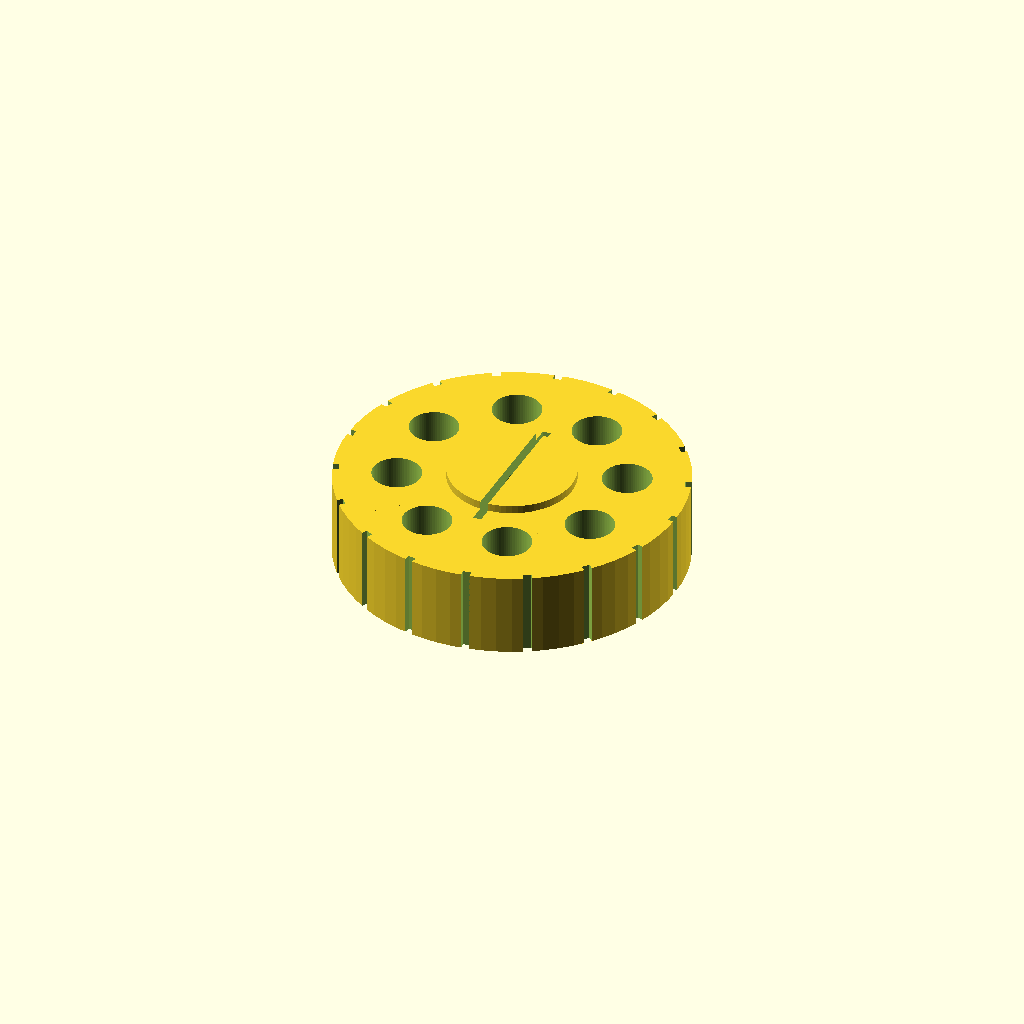
Cell 1 — every parameter at its default value.
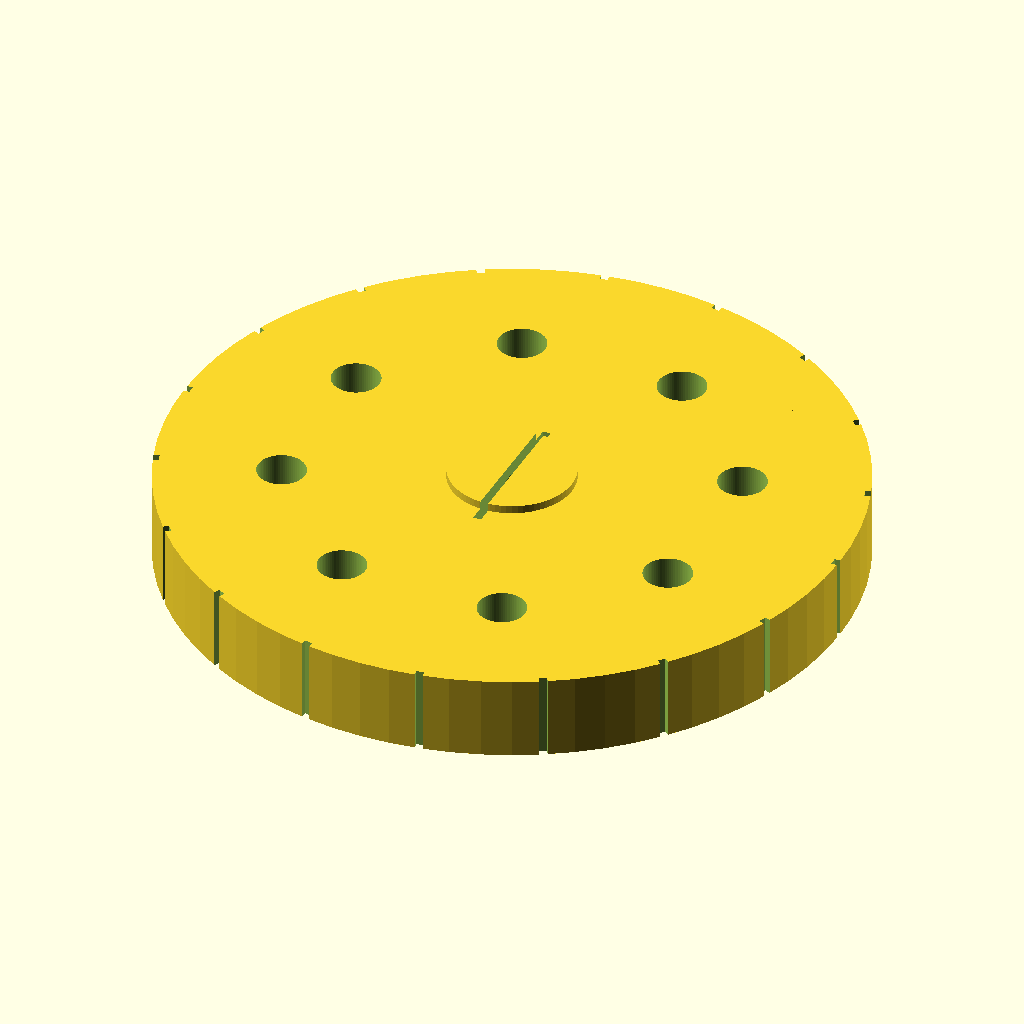
Cell 2: wheel_d = 340 (everything else at default).
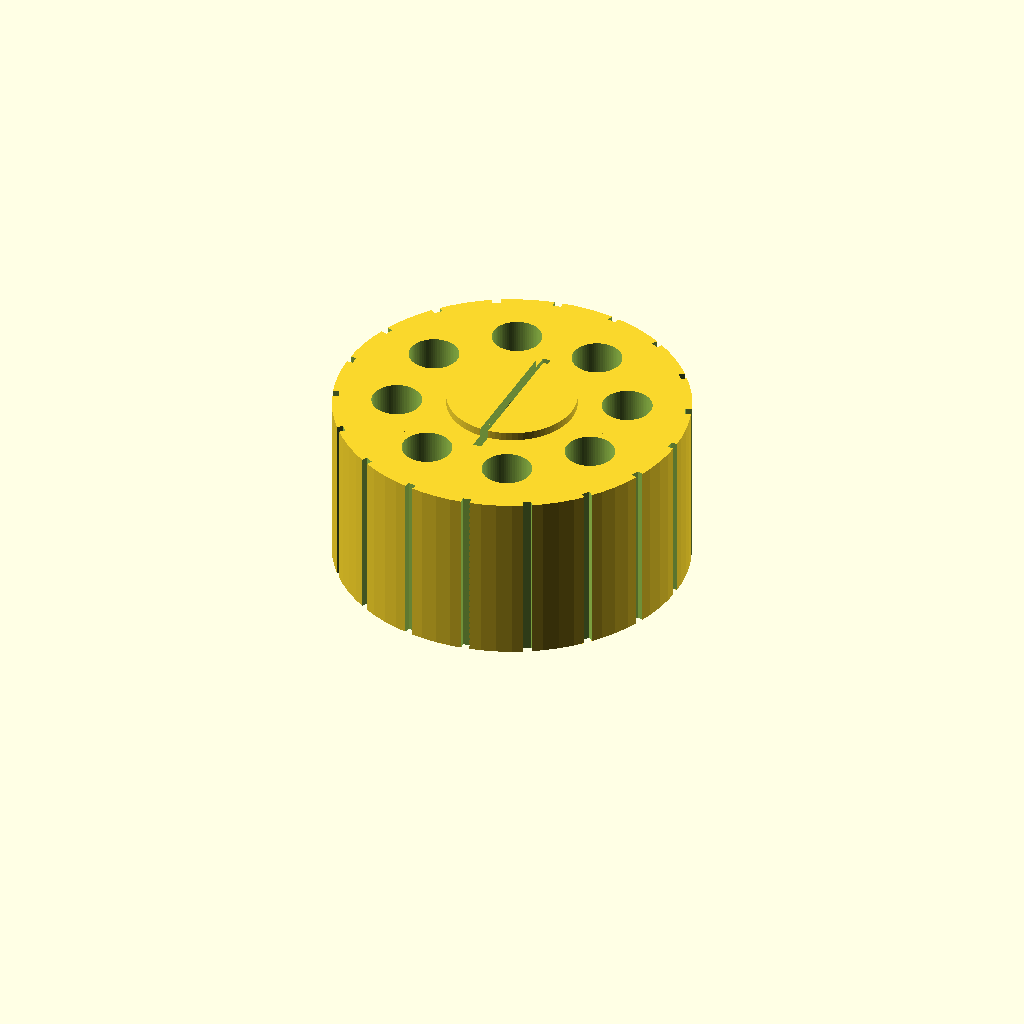
Cell 3 — wheel_w set to 84, the other parameters unchanged.
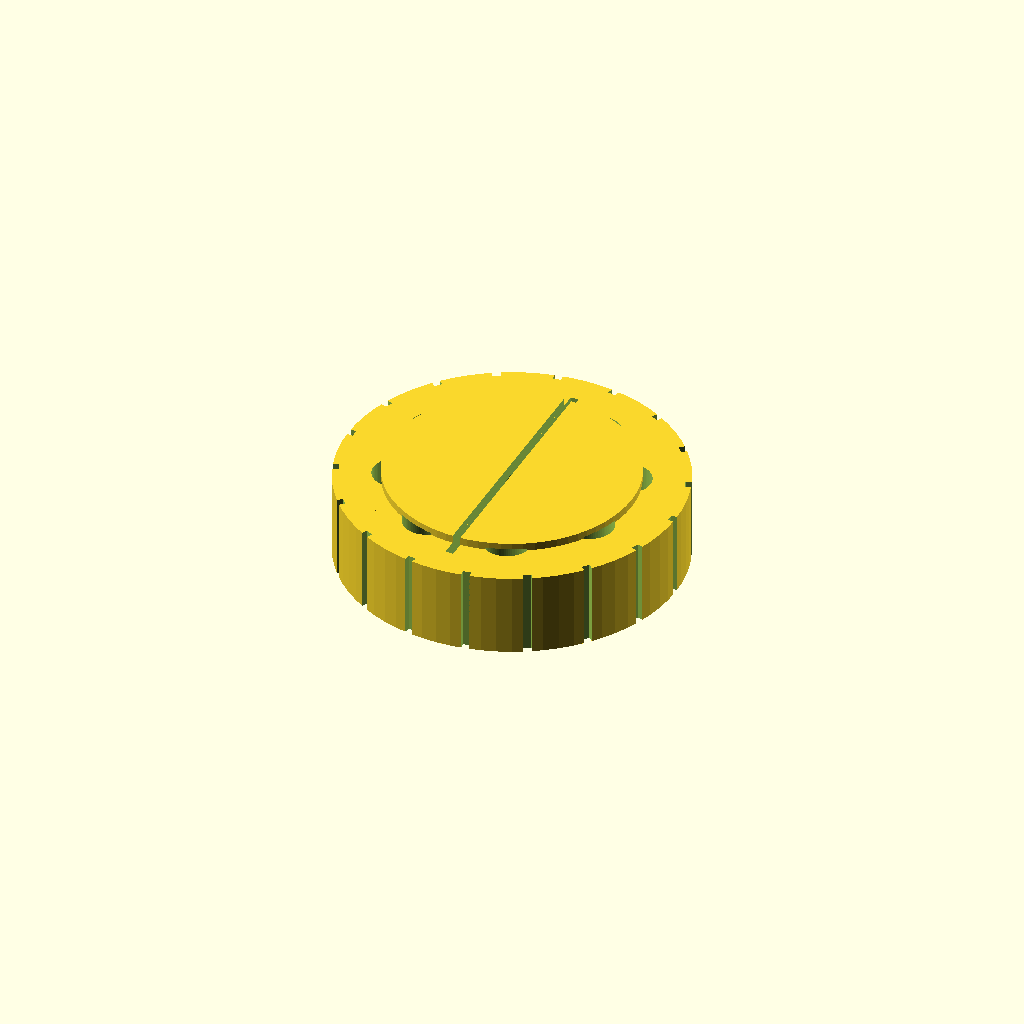
Cell 4: the same model with hub_d = 124.
One fixed orthographic camera (rotation 55°, 0°, 25°; colour scheme Cornfield) for every cell.
OpenSCAD source file cad/3d-printable-base/drive_wheel_direct_hub.scad:
include <common.scad>

// Direct-drive printed wheel.
// Print wheel core in PETG/ASA/nylon-CF.
// Print optional tire sleeve in TPU, or wrap the tread with rubber.

wheel_d = 170;
wheel_w = 42;
hub_d = 62;
bore_d = 8.2;          // motor shaft clearance; adjust to actual motor
bore_flat_depth = 1.2; // set 0 for round bore; >0 approximates D-shaft flat
clamp_gap = 4;
clamp_bolt_d = 3.4;   // M3 clearance
set_screw_d = 3.2;    // optional set screw pilot
tread_grooves = 18;

module d_shaft_bore() {
    difference() {
        cylinder(h=wheel_w + 4, d=bore_d);
        if (bore_flat_depth > 0) {
            translate([bore_d / 2 - bore_flat_depth, -bore_d, -2])
                cube([bore_d, bore_d * 2, wheel_w + 8]);
        }
    }
}

module wheel_core() {
    difference() {
        union() {
            cylinder(h=wheel_w, d=wheel_d);
            translate([0, 0, -4]) cylinder(h=wheel_w + 8, d=hub_d);

            // spokes
            for (a = [0:45:315]) {
                rotate([0, 0, a])
                    translate([hub_d / 2 - 3, -5, 0])
                        cube([wheel_d / 2 - hub_d / 2 - 10, 10, wheel_w]);
            }
        }

        translate([0, 0, -6]) d_shaft_bore();

        // side lightening holes
        for (a = [22.5:45:337.5]) {
            rotate([0, 0, a])
                translate([wheel_d * 0.32, 0, -1])
                    cylinder(h=wheel_w + 2, d=24);
        }

        // clamp split
        translate([-clamp_gap / 2, -hub_d / 2 - 8, -8])
            cube([clamp_gap, hub_d + 16, wheel_w + 16]);

        // clamp bolt cross holes
        for (z = [wheel_w * 0.32, wheel_w * 0.68]) {
            translate([0, hub_d / 2 - 8, z])
                rotate([0, 90, 0])
                    cylinder(h=hub_d + 12, d=clamp_bolt_d, center=true);
        }

        // tread grooves
        for (a = [0:360 / tread_grooves:359]) {
            rotate([0, 0, a])
                translate([wheel_d / 2 - 3, -2, -1])
                    cube([8, 4, wheel_w + 2]);
        }

        // optional set screw pilot, use only if needed
        translate([hub_d / 2 - 6, 0, wheel_w / 2])
            rotate([0, 90, 0])
                cylinder(h=20, d=set_screw_d);
    }
}

module tire_sleeve() {
    difference() {
        cylinder(h=wheel_w + 2, d=wheel_d + 8);
        translate([0, 0, -1]) cylinder(h=wheel_w + 4, d=wheel_d - 2);
    }
}

// Export one module at a time.
wheel_core();
// tire_sleeve();
Customizer parameters (derived from the source; name, type, default, range or options):
wheel_d: number, default 170
wheel_w: number, default 42
hub_d: number, default 62
bore_d: number, default 8.2
bore_flat_depth: number, default 1.2
clamp_gap: number, default 4
clamp_bolt_d: number, default 3.4
set_screw_d: number, default 3.2
tread_grooves: number, default 18
